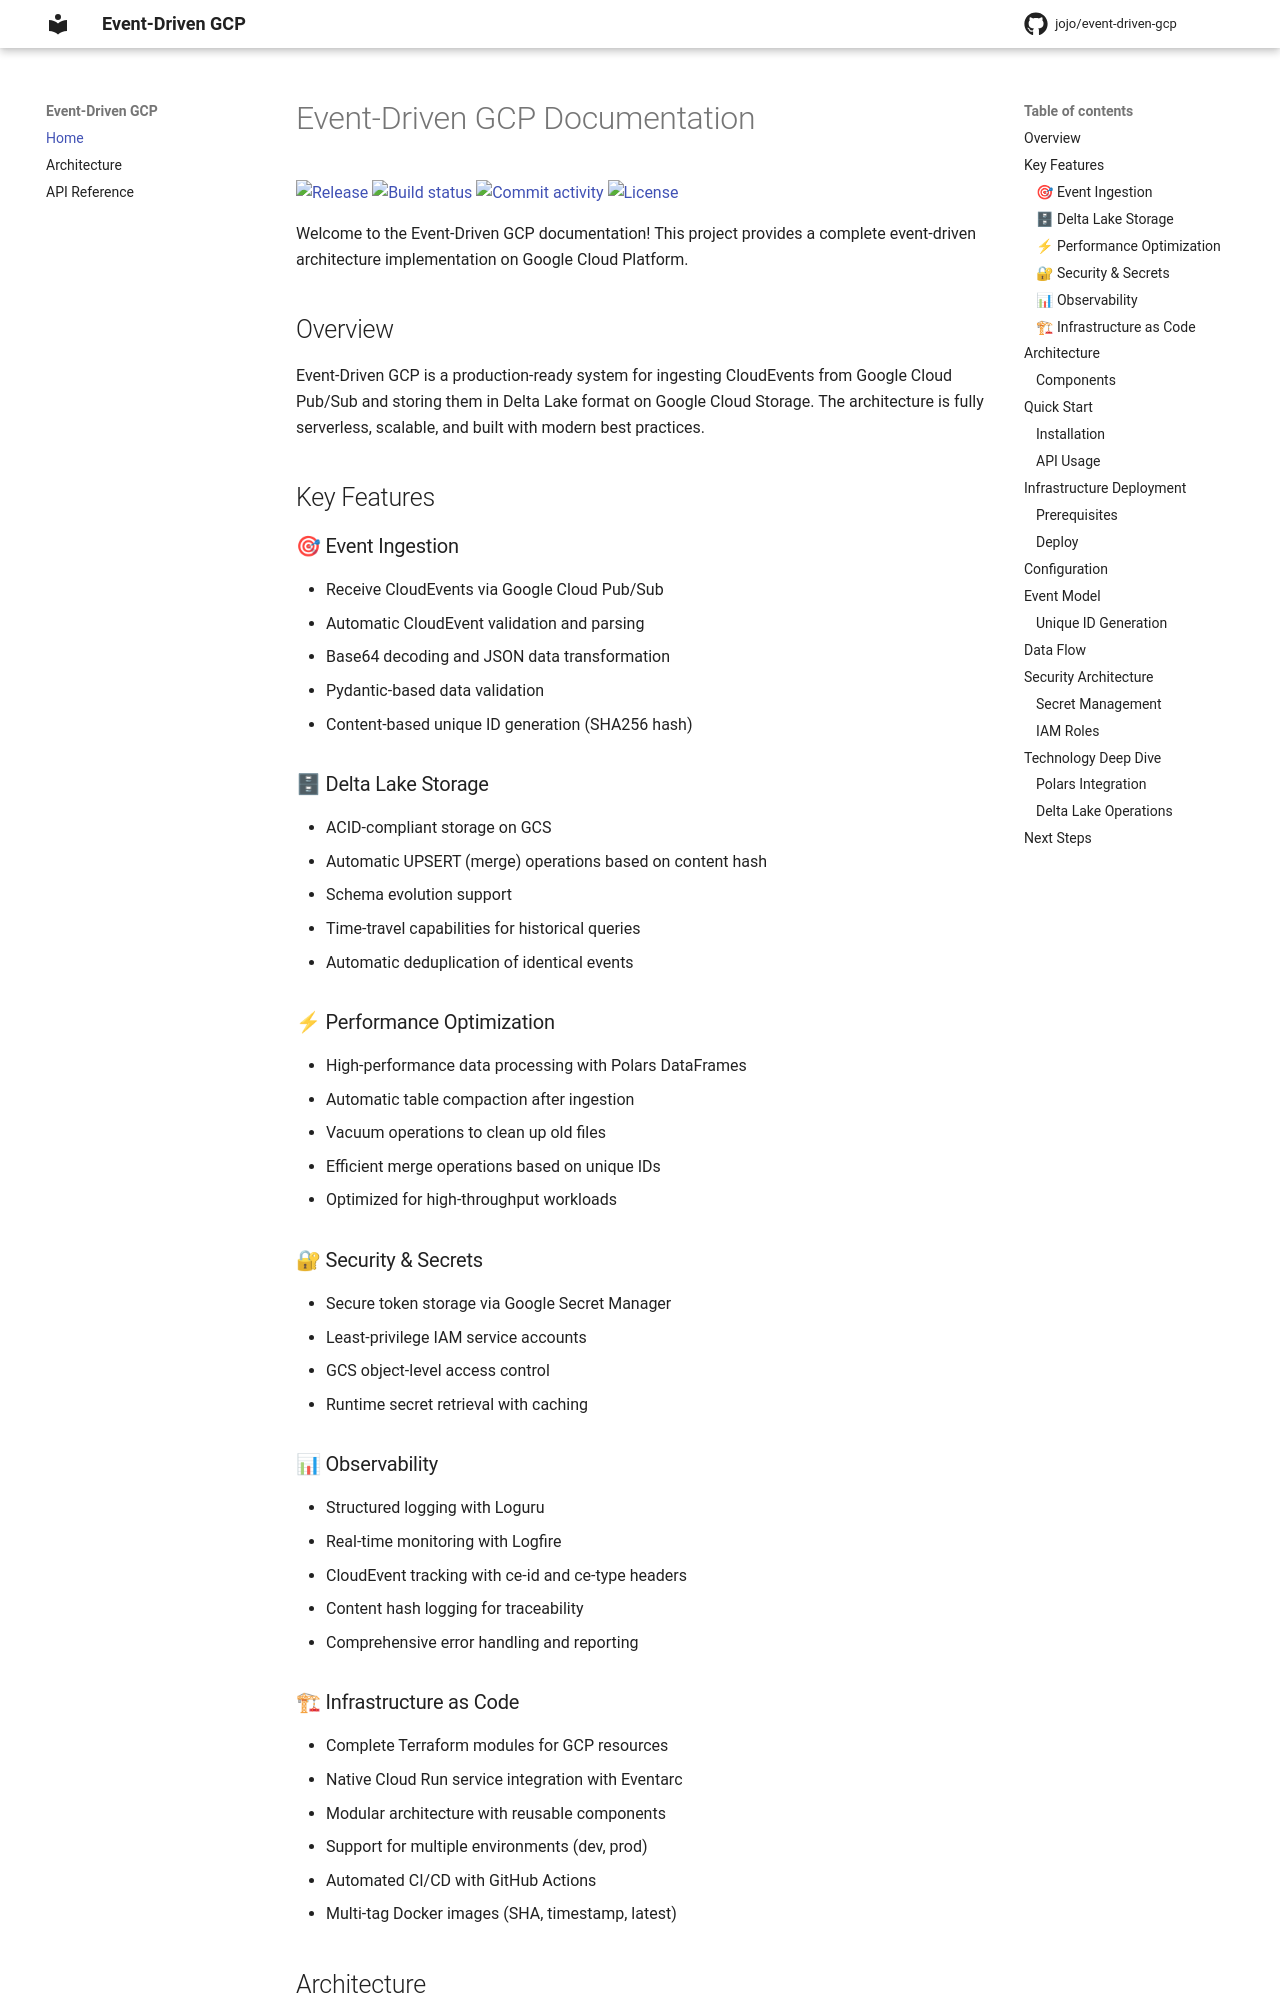

repository: DataAsCode/event-driven-gcp-template · page: index.html · generator: mkdocs

# Event-Driven GCP Documentation

[![Release](https://img.shields.io/github/v/release/jojo/event-driven-gcp)](https://img.shields.io/github/v/release/jojo/event-driven-gcp)
[![Build status](https://img.shields.io/github/actions/workflow/status/jojo/event-driven-gcp/main.yml?branch=main)](https://github.com/jojo/event-driven-gcp/actions/workflows/main.yml?query=branch%3Amain)
[![Commit activity](https://img.shields.io/github/commit-activity/m/jojo/event-driven-gcp)](https://img.shields.io/github/commit-activity/m/jojo/event-driven-gcp)
[![License](https://img.shields.io/github/license/jojo/event-driven-gcp)](https://img.shields.io/github/license/jojo/event-driven-gcp)

Welcome to the Event-Driven GCP documentation! This project provides a complete event-driven architecture implementation on Google Cloud Platform.

## Overview

Event-Driven GCP is a production-ready system for ingesting CloudEvents from Google Cloud Pub/Sub and storing them in Delta Lake format on Google Cloud Storage. The architecture is fully serverless, scalable, and built with modern best practices.

## Key Features

### 🎯 Event Ingestion
- Receive CloudEvents via Google Cloud Pub/Sub
- Automatic CloudEvent validation and parsing
- Base64 decoding and JSON data transformation
- Pydantic-based data validation
- Content-based unique ID generation (SHA256 hash)

### 🗄 Delta Lake Storage
- ACID-compliant storage on GCS
- Automatic UPSERT (merge) operations based on content hash
- Schema evolution support
- Time-travel capabilities for historical queries
- Automatic deduplication of identical events

### ⚡ Performance Optimization
- High-performance data processing with Polars DataFrames
- Automatic table compaction after ingestion
- Vacuum operations to clean up old files
- Efficient merge operations based on unique IDs
- Optimized for high-throughput workloads

### 🔐 Security & Secrets
- Secure token storage via Google Secret Manager
- Least-privilege IAM service accounts
- GCS object-level access control
- Runtime secret retrieval with caching

### 📊 Observability
- Structured logging with Loguru
- Real-time monitoring with Logfire
- CloudEvent tracking with ce-id and ce-type headers
- Content hash logging for traceability
- Comprehensive error handling and reporting
